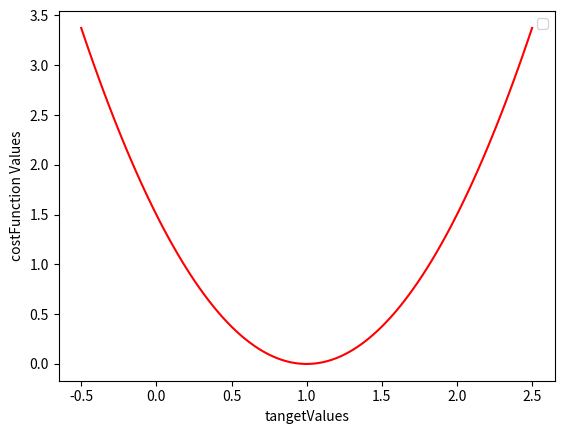

Generate this figure with matplotlib:
#! python3

import matplotlib.pyplot as plt
import numpy as np

#generic X,Y
X = [1, 2, 3]
Y = [1, 2, 3]
costFun = []
tangetVal = np.linspace(-0.5, 2.5, 100)

for i in tangetVal: 
	for j in range(len(X)):
		meanConstant = 1/(2*len(X));
		perTangentValueRes = pow((i*X[j]-Y[j]), 2)
		perTangentValueRes *= meanConstant
	costFun += [perTangentValueRes]


plt.legend()
plt.plot(tangetVal, costFun, '-r')
plt.xlabel("tangetValues")
plt.ylabel("costFunction Values")
plt.show()

# plt.plot(X, Y, '-r')
# plt.title('CostFunction')
# plt.show()
